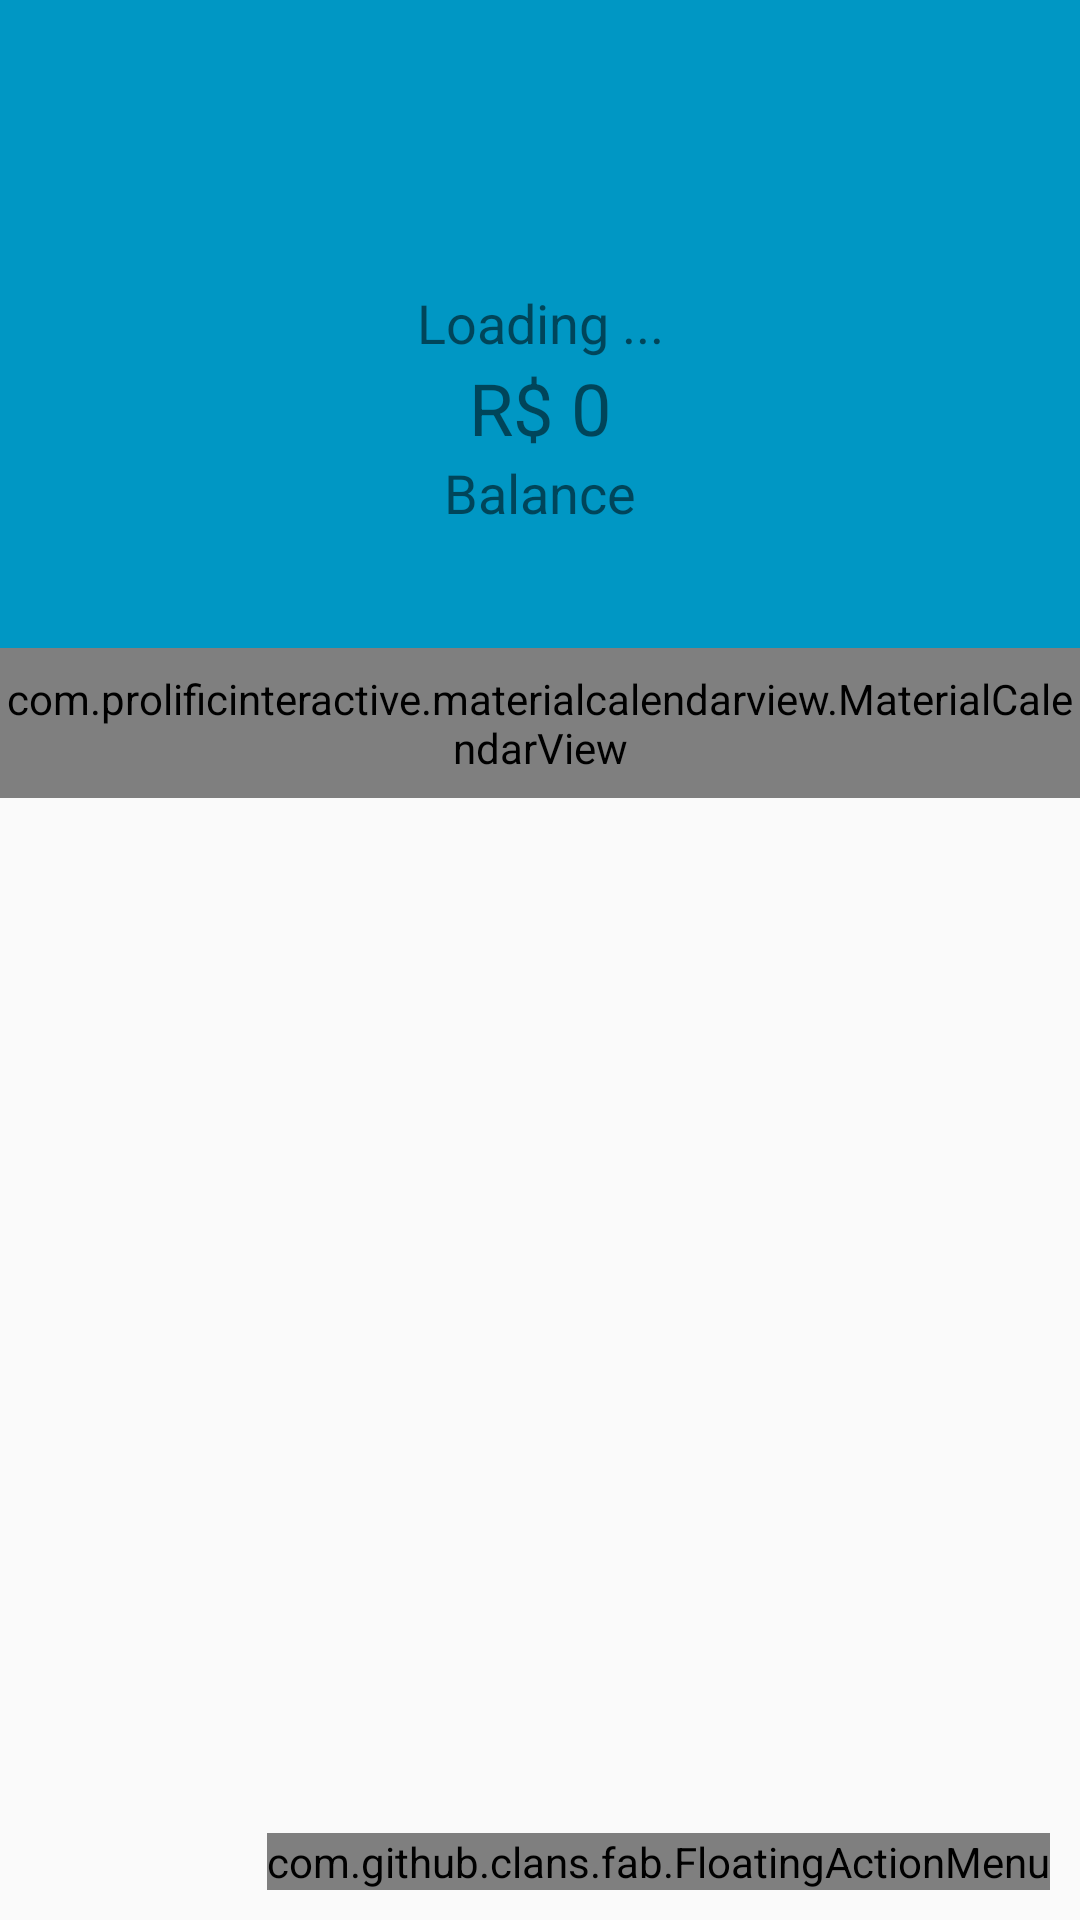

The Android layout XML behind this screen, and the referenced resources:
<!-- AndroidManifest.xml: activity theme AppTheme.NoActionBar -->
<!-- res/layout/activity_main_screen.xml -->
<?xml version="1.0" encoding="utf-8"?>
<androidx.coordinatorlayout.widget.CoordinatorLayout xmlns:android="http://schemas.android.com/apk/res/android"
    xmlns:app="http://schemas.android.com/apk/res-auto"
    xmlns:fab="http://schemas.android.com/apk/res-auto"
    xmlns:tools="http://schemas.android.com/tools"
    android:layout_width="match_parent"
    android:layout_height="match_parent"
    tools:context=".activity.MainScreenActivity">

    <com.google.android.material.appbar.AppBarLayout
        android:layout_width="match_parent"
        android:layout_height="wrap_content"
        android:theme="@style/AppTheme.AppBarOverlay"
        app:elevation="0dp">

        <androidx.appcompat.widget.Toolbar
            android:id="@+id/toolbar"
            android:layout_width="match_parent"
            android:layout_height="?attr/actionBarSize"
            android:background="?attr/colorPrimary"
            app:popupTheme="@style/AppTheme.PopupOverlay"
            app:title=" " />

    </com.google.android.material.appbar.AppBarLayout>

    <include layout="@layout/content_main_screen" />

    <com.github.clans.fab.FloatingActionMenu
        android:layout_width="wrap_content"
        android:layout_height="wrap_content"
        android:layout_gravity="end|bottom"
        android:layout_margin="10dp"
        fab:menu_icon="@drawable/ic_baseline_add_circle_24"
        app:menu_colorNormal="@color/colorAccent"
        app:menu_colorPressed="@color/colorAccent"
        >

        <com.github.clans.fab.FloatingActionButton
            android:id="@+id/menuBill"
            android:layout_width="wrap_content"
            android:layout_height="wrap_content"
            android:onClick="bill"
            android:src="@drawable/ic_baseline_arrow_downward_24"
            app:fab_colorPressed="@color/colorAccentBill"
            fab:fab_colorNormal="@color/colorAccent"
            fab:fab_label="Bill"
            fab:fab_size="mini" />

        <com.github.clans.fab.FloatingActionButton
            android:id="@+id/menuIncome"
            android:layout_width="wrap_content"
            android:layout_height="wrap_content"
            android:onClick="income"
            android:src="@drawable/ic_baseline_arrow_upward_24"
            app:fab_colorNormal="@color/colorAccent"
            app:fab_colorPressed="@color/colorAccentIncome"
            fab:fab_label="Income"
            fab:fab_size="mini" />

</com.github.clans.fab.FloatingActionMenu>

</androidx.coordinatorlayout.widget.CoordinatorLayout>
<!-- res/layout/content_main_screen.xml (included above) -->
<?xml version="1.0" encoding="utf-8"?>
<androidx.constraintlayout.widget.ConstraintLayout xmlns:android="http://schemas.android.com/apk/res/android"
    xmlns:app="http://schemas.android.com/apk/res-auto"
    xmlns:tools="http://schemas.android.com/tools"
    android:layout_width="match_parent"
    android:layout_height="match_parent"
    app:layout_behavior="@string/appbar_scrolling_view_behavior">

    <LinearLayout
        android:id="@+id/linearLayout3"
        android:layout_width="0dp"
        android:layout_height="160dp"
        android:background="@color/colorPrimary"
        android:gravity="center_vertical"
        android:orientation="vertical"
        app:layout_constraintEnd_toEndOf="parent"
        app:layout_constraintHorizontal_bias="0.498"
        app:layout_constraintStart_toStartOf="parent"
        app:layout_constraintTop_toTopOf="parent">

        <TextView
            android:id="@+id/textWelcome"
            android:layout_width="match_parent"
            android:layout_height="wrap_content"
            android:gravity="center_horizontal"
            android:text="Loading ..."
            android:textSize="18sp" />

        <TextView
            android:id="@+id/textBalance"
            android:layout_width="match_parent"
            android:layout_height="wrap_content"
            android:gravity="center_horizontal"
            android:text="R$ 0"
            android:textSize="24sp" />

        <TextView
            android:id="@+id/textView9"
            android:layout_width="match_parent"
            android:layout_height="wrap_content"
            android:gravity="center_horizontal"
            android:text="Balance"
            android:textSize="18sp" />
    </LinearLayout>

    <com.prolificinteractive.materialcalendarview.MaterialCalendarView
        android:id="@+id/calendarView"
        android:layout_width="0dp"
        android:layout_height="50dp"
        app:layout_constraintEnd_toEndOf="parent"
        app:layout_constraintStart_toStartOf="parent"
        app:layout_constraintTop_toBottomOf="@+id/linearLayout3"
        app:mcv_selectionColor="#00F"
        app:mcv_showOtherDates="all"
        app:mcv_tileSize="50dp" />

    <androidx.recyclerview.widget.RecyclerView
        android:id="@+id/recyclerView"
        android:layout_width="0dp"
        android:layout_height="0dp"
        android:layout_marginBottom="85dp"
        app:layout_constraintBottom_toBottomOf="parent"
        app:layout_constraintEnd_toEndOf="parent"
        app:layout_constraintStart_toStartOf="parent"
        app:layout_constraintTop_toBottomOf="@+id/calendarView" />

</androidx.constraintlayout.widget.ConstraintLayout>
<!-- resources referenced by this layout -->
<resources>
  <color name="colorAccent">#f6efdf</color>
  <color name="colorAccentBill">#F61B1B</color>
  <color name="colorAccentIncome">#21F429</color>
  <color name="colorPrimary">#0097c4</color>
  <!-- drawable ic_baseline_arrow_downward_24 (drawable) -->
  <vector android:height="24dp" android:tint="#FF372A"
      android:viewportHeight="24" android:viewportWidth="24"
      android:width="24dp" xmlns:android="http://schemas.android.com/apk/res/android">
      <path android:fillColor="@android:color/white" android:pathData="M20,12l-1.41,-1.41L13,16.17V4h-2v12.17l-5.58,-5.59L4,12l8,8 8,-8z"/>
  </vector>
  <!-- drawable ic_baseline_arrow_upward_24 (drawable) -->
  <vector android:height="24dp" android:tint="#32FF20"
      android:viewportHeight="24" android:viewportWidth="24"
      android:width="24dp" xmlns:android="http://schemas.android.com/apk/res/android">
      <path android:fillColor="@android:color/white" android:pathData="M4,12l1.41,1.41L11,7.83V20h2V7.83l5.58,5.59L20,12l-8,-8 -8,8z"/>
  </vector>
  <style name="AppTheme.AppBarOverlay" parent="ThemeOverlay.AppCompat.Dark.ActionBar" />
  <style name="AppTheme.PopupOverlay" parent="ThemeOverlay.AppCompat.Light" />
  <style name="AppTheme.NoActionBar">
          <item name="windowActionBar">false</item>
          <item name="windowNoTitle">true</item>
      </style>
</resources>
